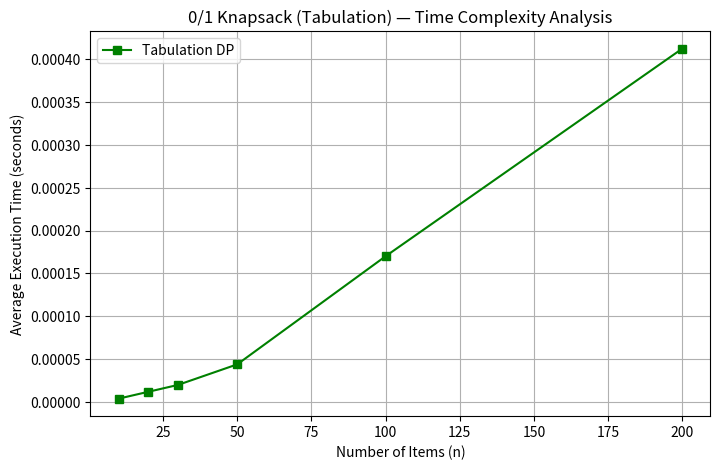

The script that saved this image:
import matplotlib.pyplot as plt

n_values = [10, 20, 30, 50, 100, 200]
avg_times = [0.000004, 0.000012, 0.000020, 0.000044, 0.000170, 0.000412]

plt.figure(figsize=(8,5))
plt.plot(n_values, avg_times, marker='s', color='green', label='Tabulation DP')

plt.title('0/1 Knapsack (Tabulation) — Time Complexity Analysis')
plt.xlabel('Number of Items (n)')
plt.ylabel('Average Execution Time (seconds)')
plt.grid(True)
plt.legend()
plt.show()